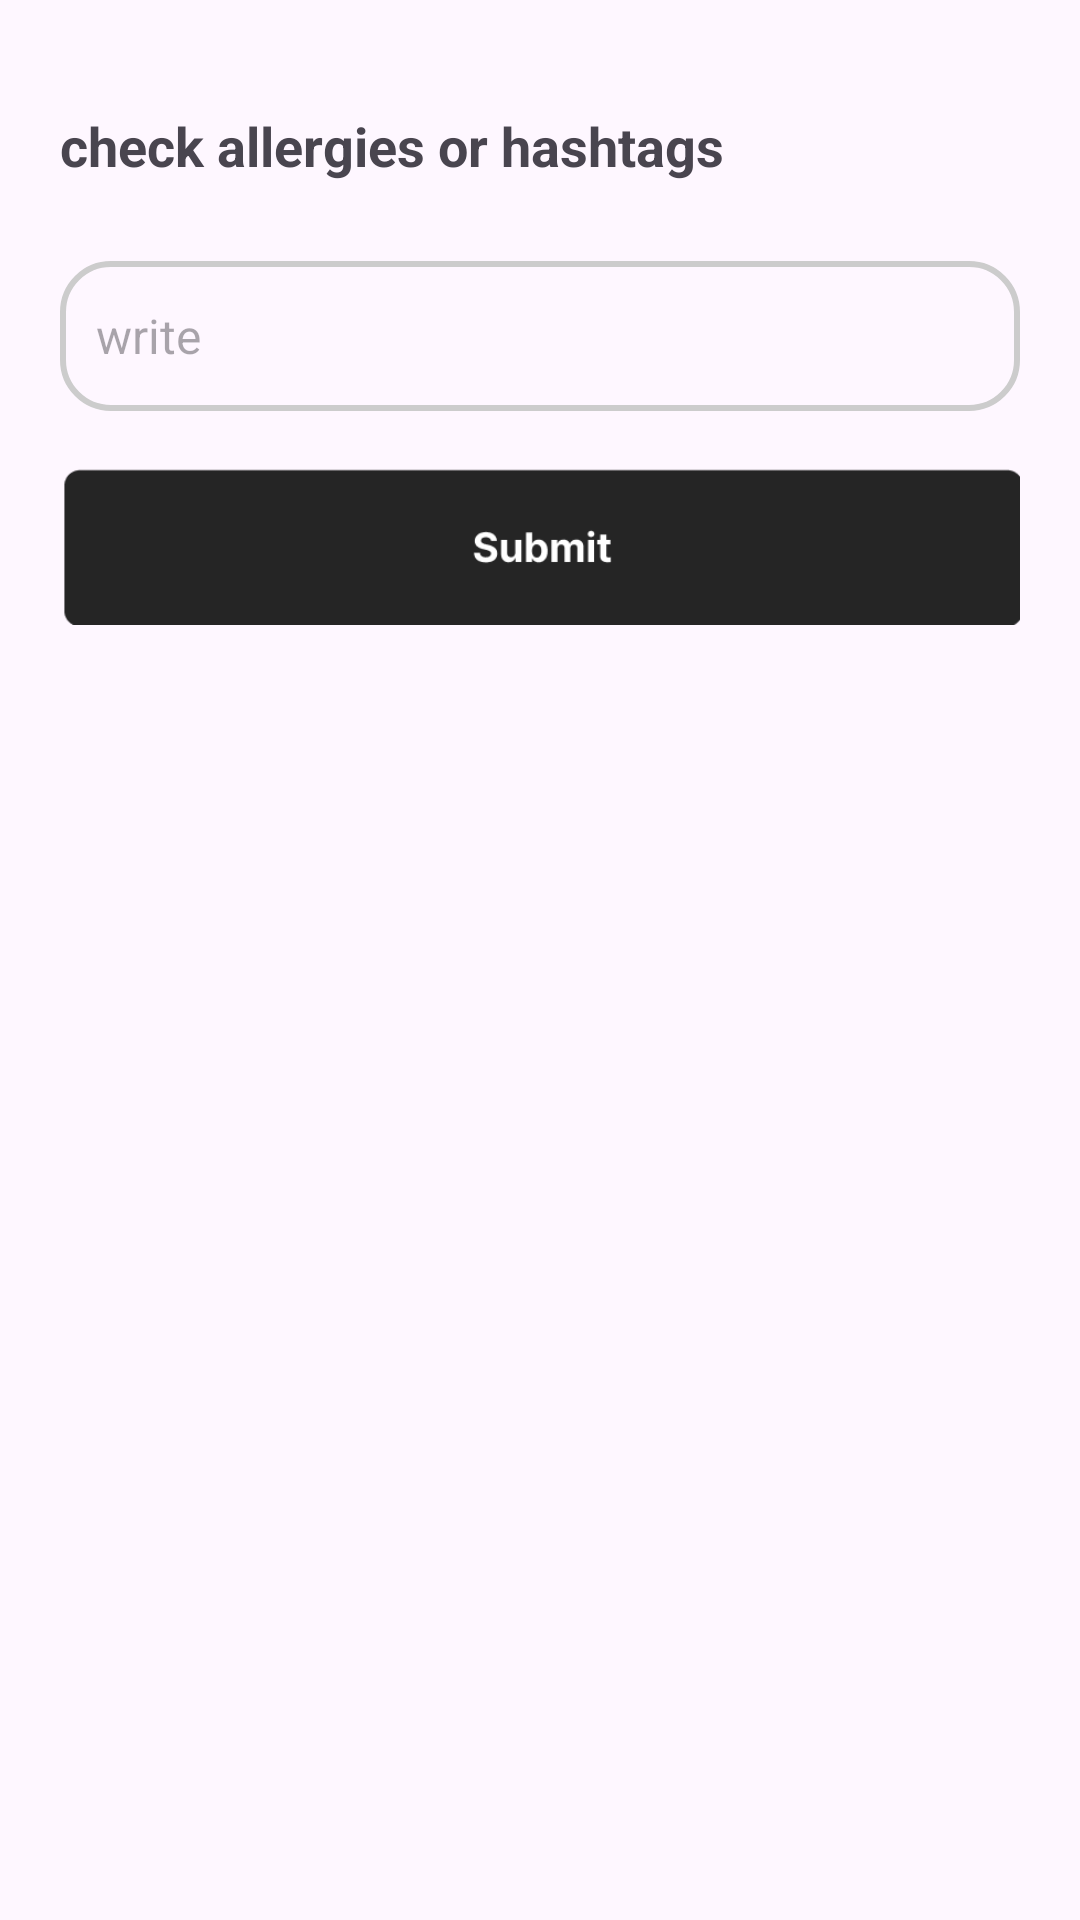

Reconstruct the res/layout file that produces this screen, plus the resources it refers to.
<!-- AndroidManifest.xml: application theme Theme.Eat_da -->
<!-- res/layout/dialog_add_item.xml -->
<?xml version="1.0" encoding="utf-8"?>
<LinearLayout xmlns:android="http://schemas.android.com/apk/res/android"
    xmlns:app="http://schemas.android.com/apk/res-auto"
    android:layout_width="wrap_content"
    android:layout_height="wrap_content"
    android:foregroundTint="#F8F5F5"
    android:orientation="vertical"
    android:padding="20dp">

    <TextView
        android:id="@+id/dialogTitle"
        android:layout_width="343dp"
        android:layout_height="67dp"
        android:gravity="start|center_vertical"
        android:paddingBottom="10dp"
        android:text="check allergies or hashtags"
        android:textSize="18sp"
        android:textStyle="bold" />

    <EditText
        android:id="@+id/editTextInput"
        android:layout_width="match_parent"
        android:layout_height="50dp"
        android:background="@drawable/edittext_rounded"
        android:hint="write "
        android:inputType="text"
        android:padding="12dp"
        android:textSize="16sp" />

    <LinearLayout
        android:layout_width="match_parent"
        android:layout_height="wrap_content"
        android:gravity="center"
        android:orientation="horizontal"
        android:paddingTop="10dp">

        <ImageView
            android:id="@+id/btnAdd"
            android:layout_width="wrap_content"
            android:layout_height="70dp"
            android:layout_weight="1"
            app:srcCompat="@drawable/submitre" />
    </LinearLayout>
</LinearLayout>
<!-- resources referenced by this layout -->
<resources>
  <!-- drawable edittext_rounded (drawable) -->
  <?xml version="1.0" encoding="utf-8"?>
  <shape xmlns:android="http://schemas.android.com/apk/res/android" android:shape="rectangle">
      <corners android:radius="16dp"/> 
      <solid android:color="#fef7ff"/> 
      <stroke android:width="2dp" android:color="#CCCCCC"/> 
      <padding android:left="12dp" android:right="12dp" android:top="8dp" android:bottom="8dp"/> 
  </shape>
  <!-- drawable submitre: png bitmap (drawable, 2957 bytes) -->
  <style name="Theme.Eat_da" parent="Base.Theme.Eat_da" />
  <style name="Base.Theme.Eat_da" parent="Theme.Material3.DayNight.NoActionBar">
          
  
      </style>
</resources>
